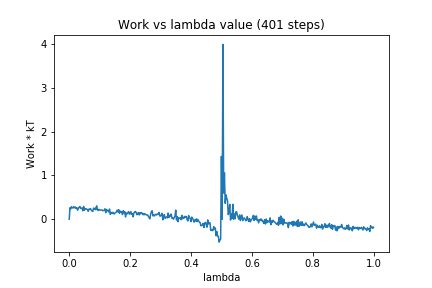

The file beside this chart, header and first rows:
0, 0.0
1, 0.2642
2, 0.2396
3, 0.2872
4, 0.2598
5, 0.257
6, 0.2864
7, 0.2594
8, 0.2788
9, 0.2452
10, 0.257
11, 0.2065
12, 0.2608
13, 0.2643
14, 0.2919
15, 0.2484
16, 0.2441
17, 0.2586
18, 0.1919
19, 0.2919
20, 0.2058
21, 0.2401
22, 0.2401
23, 0.2326
24, 0.2152
25, 0.1808
26, 0.2332
27, 0.2293
28, 0.2427
29, 0.2024
30, 0.1885
31, 0.1762
32, 0.2546
33, 0.2242
34, 0.2529
35, 0.2169
36, 0.3056
37, 0.2246
38, 0.1986
39, 0.2263
40, 0.2112
41, 0.2078
42, 0.2131
43, 0.2098
44, 0.1932
45, 0.2004
46, 0.2029
47, 0.2388
48, 0.1488
49, 0.2229
50, 0.2027
51, 0.1872
52, 0.1664
53, 0.2324
54, 0.1097
55, 0.1559
56, 0.1298
57, 0.1571
58, 0.1448
59, 0.1175
60, 0.1409
... 340 more rows
